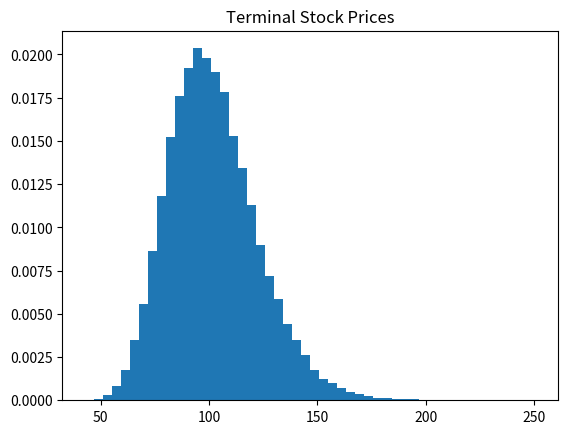
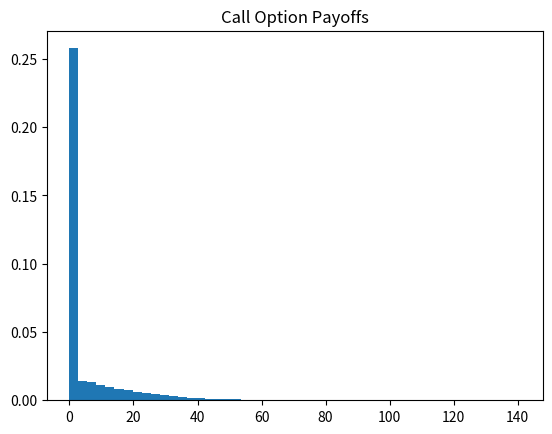

Source code (Python) for these figures, in order:
# -*- coding: utf-8 -*-
"""Assignment_2_q4_SMF.ipynb

Automatically generated by Colab.

Original file is located at
    https://colab.research.google.com/drive/12ktTfSUCgGOXrZCGFg744Ft7ozimKn0Q

# Question 4: Monte Carlo Option pricing

## Simulation part

## Part (b)
"""

import numpy as np

N = 100000

S0 = 100
sigma = 0.2

Z = np.random.normal(
    0,
    1,
    size=N
)

ST = S0 * np.exp(
    sigma * Z
)

"""## Part (c)"""

payoff = np.maximum(
    ST - 110,
    0
)

"""## Part (d)

"""

option_price = np.mean(
    payoff
)

print(option_price)

"""Interpretation: Average payoff over all simulated futures.

This is the Monte Carlo estimate of E[(ST−K)^+].

## Part (e)
"""

import matplotlib.pyplot as plt

plt.hist(
    ST,
    bins=50,
    density=True
)

plt.title(
    "Terminal Stock Prices"
)

plt.show()

"""## Part (f)"""

plt.hist(
    payoff,
    bins=50,
    density=True
)

plt.title(
    "Call Option Payoffs"
)

plt.show()

"""Large spike at 0 because many simulations finish below the strike. Then a long right tail.

## Part (g)
"""

vols = [0.1,0.3,0.5]

for sigma in vols:

    Z = np.random.normal(
        0,
        1,
        size=N
    )

    ST = S0*np.exp(
        sigma*Z
    )

    payoff = np.maximum(
        ST-110,
        0
    )

    estimate = np.mean(
        payoff
    )

    print(
        sigma,
        estimate
    )

"""## Part (h)

Increasing volatility increases the dispersion of terminal stock prices. Since a call option has limited downside and unlimited upside, higher volatility generally increases the expected option payoff and therefore increases the option value.

## Part (i)

Monte Carlo methods are useful in derivative pricing because they can estimate expected payoffs by simulating many possible future market scenarios. They are particularly valuable for complex derivatives where closed-form pricing formulas do not exist.
"""
